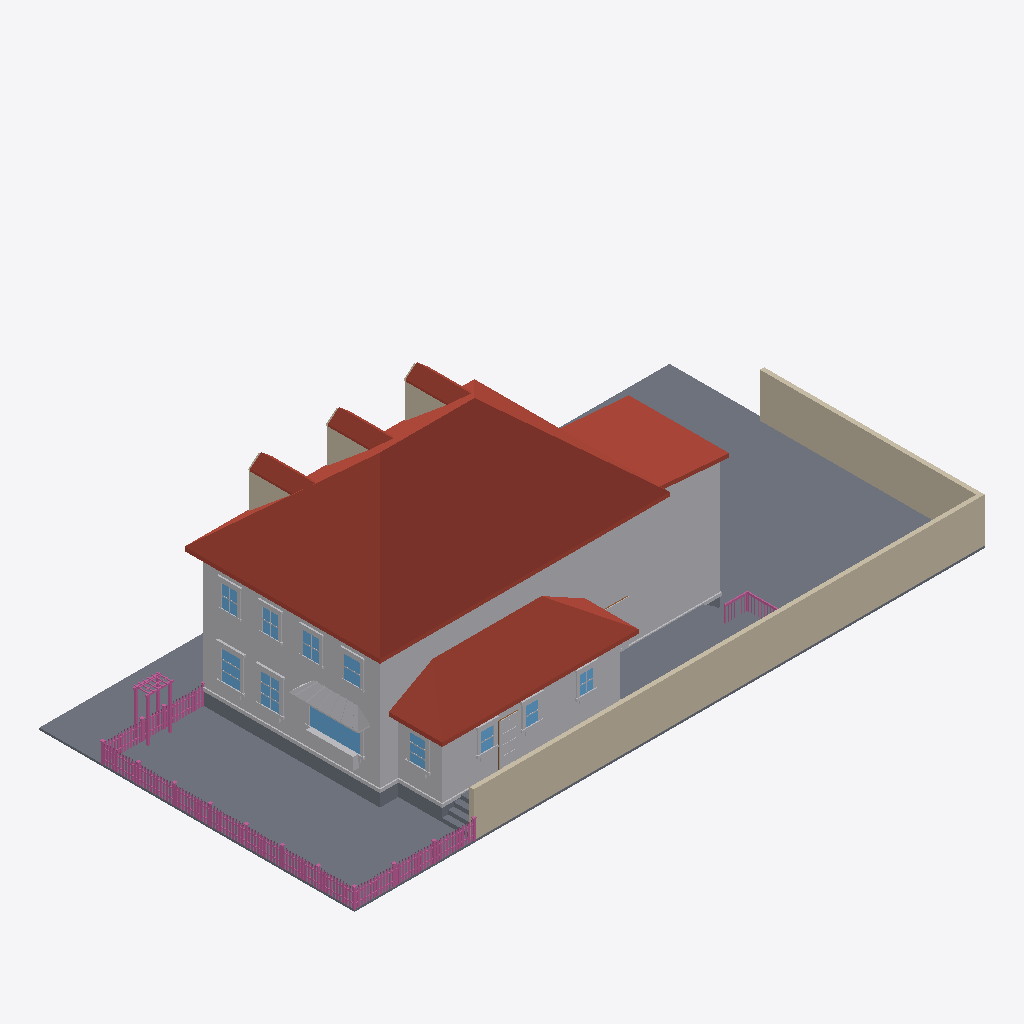
Isometric view of an IFC building model (IFC-SPF (STEP), schema IFC4, length unit metre), seen from the south-west, elements coloured by IFC class: 167 railings (pink), 80 other elements (light grey), 13 slabs (grey), 11 walls (beige), 11 windows (light blue), 9 roofs (red-brown), 1 door (brown).
Extent 30.6 m × 15.3 m × 10.7 m (x, y, z). Elements (732): 305 IfcBuildingElementProxy, 230 IfcRailing, 114 IfcWindow, 49 IfcWall, 21 IfcSlab, 9 IfcRoof, 4 IfcDoor.

HEADER;
FILE_DESCRIPTION(('ViewDefinition[DesignTransferView]'),'2;1');
FILE_NAME('/dev/null','2026-06-20T15:27:55+00:00',(''),(''),'IfcOpenShell 0.8.5','IfcOpenShell 0.8.5','Nobody');
FILE_SCHEMA(('IFC4'));
ENDSEC;
DATA;
#1=IFCPROJECT('1Zfl2Ak2L0ORcKccDaHf_5',$,'Eureka Residence',$,$,$,$,(#10),#5);
#12=IFCSITE('1nfV9bRX93T946ylvxQCmD',$,'Site',$,$,$,$,$,$,$,$,$,$,$);
#13=IFCBUILDING('2lpiU70Wz5WufezPFsOsBc',$,'Eureka House',$,$,$,$,$,$,$,$,$);
#14=IFCBUILDINGSTOREY('0bJ$FUDVrFkRFF3t7lKcE5',$,'Site',$,$,$,$,$,$,$);
#170=IFCROOF('2ndRzpNwv7rO1ax8wmBuTD',$,'Roof - primary',$,$,#181,#171,$,.HIP_ROOF.);
#18=IFCSLAB('3RnelkK3HD3xny$H53VvLw',$,'Lot',$,$,#42,#31,$,.BASESLAB.);
#16220=IFCWALL('0zmj2mdkv8mxXRP7sDuRiW',$,'Lot wall - south',$,$,#16243,#16233,$,$);
#67=IFCBUILDINGELEMENTPROXY('170gnxDArFt97YASsobRtm',$,'Massing - primary',$,$,#90,#80,$,$);
#1358=IFCROOF('2P$skFCh97FfdnzlsKkGI6',$,'Roof - scullery',$,$,#1369,#1359,$,.SHED_ROOF.);
#16244=IFCWALL('0wzFLoJZnDOfM93Wxoe9Xo',$,'Lot wall - east',$,$,#16264,#16254,$,$);
#1157=IFCBUILDINGELEMENTPROXY('1uoWZ55VT1QRpbD$3l3kPH',$,'Massing - extension',$,$,#1168,#1158,$,$);
#1294=IFCBUILDINGELEMENTPROXY('1be_ed4Uj11QRblYL4GWwU',$,'Massing - scullery',$,$,#1305,#1295,$,$);
#1199=IFCROOF('3erT8II65Dr9v3C4iNczho',$,'Roof - extension',$,$,#1210,#1200,$,.SHED_ROOF.);
#15482=IFCSLAB('3Drqoyv2r2POhqEUXek9ZV',$,'Deck',$,$,#15502,#15492,$,$);
#43=IFCSLAB('1eGLT$GWL5QQHBwGwP_efb',$,'Crawlspace - primary',$,$,#66,#56,$,.BASESLAB.);
#15458=IFCSLAB('2BkjeWjZfCdQrkQyzAk$3v',$,'Deck',$,$,#15481,#15471,$,$);
#15149=IFCBUILDINGELEMENTPROXY('04ojDiv4bCFuDsMnYOls59',$,'Kitchen awning',$,$,#15160,#15150,$,$);
#431=IFCROOF('0d9xWZngL0huIxGnWfq3Zy',$,'Dormer 1 roof W',$,$,#442,#432,$,$);
#731=IFCROOF('2gIgChbjP2Oe2Yb21Wzbbr',$,'Dormer 2 roof W',$,$,#742,#732,$,$);
#1031=IFCROOF('2l5v$g7IX4pOGC4CVAjMqN',$,'Dormer 3 roof W',$,$,#1042,#1032,$,$);
#1085=IFCBUILDINGELEMENTPROXY('1oWKwM281C7BL5oRxRdbi2',$,'Water table - primary',$,$,#1105,#1095,$,$);
#3884=IFCWINDOW('0MJ97I7dv23RhG6gnHNpvN',$,'Window - Kitchen W (picture)',$,$,#3904,#3894,$,$,$,$,$,$);
#652=IFCWALL('1mpk$yp6j8LhEK7WfaZETW',$,'Dormer 2 cheek W',$,$,#663,#653,$,$);
#352=IFCWALL('1yMTf_Sa54VRyCic0HgLiZ',$,'Dormer 1 cheek W',$,$,#363,#353,$,$);
#952=IFCWALL('38Cr9lCS1CBBzrCzVoRf$6',$,'Dormer 3 cheek W',$,$,#963,#953,$,$);
#1232=IFCSLAB('2Nl1FQ27L74vj1kxeaYyAH',$,'Crawlspace - scullery',$,$,#1252,#1242,$,.BASESLAB.);
#15413=IFCBUILDINGELEMENTPROXY('0udU9v7yz4qQ3DZaN17zby',$,'Kitchen planter box',$,$,#15433,#15423,$,$);
#4703=IFCWINDOW('2ieCkjiKbEeQoRll2zmNLW',$,'Window - Dining W2',$,$,#4723,#4713,$,$,$,$,$,$);
#4493=IFCWINDOW('1NGLvy4jvCdfNN4qqYAbk$',$,'Window - Dining W1',$,$,#4513,#4503,$,$,$,$,$,$);
#15434=IFCBUILDINGELEMENTPROXY('1aspkLZrb2eA$NVUuWH5lc',$,'Kitchen planter greenery',$,$,#15457,#15447,$,$);
#7568=IFCBUILDINGELEMENTPROXY('2vsMJMas96s82SN0Fcsizp',$,'Back Door part',$,$,#7588,#7578,$,$);
#7253=IFCWINDOW('1iV0N2EOXADR$V30wixE0r',$,'Window - Scullery E',$,$,#7273,#7263,$,$,$,$,$,$);
#18261=IFCRAILING('2XYfMq45X4URcdeadYvz8t',$,'Fence rail',$,$,#18281,#18271,$,$);
#18282=IFCRAILING('01QnZqpRD8AxZ76UYzfiSt',$,'Fence rail',$,$,#18302,#18292,$,$);
#8513=IFCWINDOW('2PmImOPUf5M8qVz_2Y$GKT',$,'Upper - West 1',$,$,#8533,#8523,$,$,$,$,$,$);
#8681=IFCWINDOW('3mpWeMkmT98h6Q18$MlOUA',$,'Upper - West 2',$,$,#8701,#8691,$,$,$,$,$,$);
#1370=IFCBUILDINGELEMENTPROXY('0Bjn7Etaz4cuRoMypDEQvm',$,'Water table - scullery',$,$,#1390,#1380,$,$);
#8849=IFCWINDOW('2nWoVZRd5AughmoBNDATxh',$,'Upper - West 3',$,$,#8869,#8859,$,$,$,$,$,$);
#9017=IFCWINDOW('27NalGwgn4Shp7as7jGbIK',$,'Upper - West 4',$,$,#9037,#9027,$,$,$,$,$,$);
#6686=IFCWINDOW('01ARGrpH5EePINU61hAKXM',$,'Window - Scullery S1',$,$,#6706,#6696,$,$,$,$,$,$);
#6875=IFCWINDOW('2RbirIqLzErO87fU6P2S1v',$,'Window - Scullery S2',$,$,#6895,#6885,$,$,$,$,$,$);
#7064=IFCWINDOW('2nx$jP49nB4O4TcxawTFAR',$,'Window - Scullery S3',$,$,#7084,#7074,$,$,$,$,$,$);
#1211=IFCBUILDINGELEMENTPROXY('2_8v3IAVD9kf7lxx3ynKCN',$,'Water table - extension',$,$,#1231,#1221,$,$);
#3839=IFCBUILDINGELEMENTPROXY('27fs__o5TEqQvQYU1W8oa0',$,'Family -) Patio part',$,$,#3862,#3852,$,$);
#15587=IFCSLAB('0rqDv85tL1_AqlyI4H30QP',$,'Deck step W1',$,$,#15607,#15597,$,$);
#15545=IFCSLAB('0ctRPQR9T9EQYXXpLc8Zwk',$,'Deck step W0',$,$,#15565,#15555,$,$);
#23779=IFCRAILING('07R3PEP6L6_A8H1Qb6Xqmp',$,'Trellis post',$,$,#23799,#23789,$,$);
#23821=IFCRAILING('3t$GqRbHLEQhWHFt_X3705',$,'Trellis post',$,$,#23841,#23831,$,$);
#7505=IFCBUILDINGELEMENTPROXY('0XmtVrTKX1$Of25HqI62Ie',$,'Back Door part',$,$,#7525,#7515,$,$);
#16286=IFCRAILING('3QBc0zUkDADwD$_2r0MIDM',$,'Fence rail',$,$,#16306,#16296,$,$);
#16265=IFCRAILING('1mPgD8VXj9zhMcqa8jOxW3',$,'Fence rail',$,$,#16285,#16275,$,$);
#4514=IFCBUILDINGELEMENTPROXY('0oF8rp7enF6AU$vbo_fBzj',$,'Casing - Window - Dining W1',$,$,#4534,#4524,$,$);
#15650=IFCSLAB('0f4y7Lo592lPvX$WpiMZQV',$,'Deck step E3',$,$,#15670,#15660,$,$);
#23842=IFCRAILING('3zyS7BAkbC5gToNSHmAbBo',$,'Trellis post',$,$,#23862,#23852,$,$);
#4829=IFCBUILDINGELEMENTPROXY('0Ul_qBIi58zvX6SKGMmbWe',$,'Header - Window - Dining W2',$,$,#4849,#4839,$,$);
#4619=IFCBUILDINGELEMENTPROXY('0VluSretX208i5wqe6OXyB',$,'Header - Window - Dining W1',$,$,#4639,#4629,$,$);
#15629=IFCSLAB('2UipTdW7b7_uZuBDHElyYT',$,'Deck step W2',$,$,#15649,#15639,$,$);
#7274=IFCBUILDINGELEMENTPROXY('1EFlSmhPv6pQxUjgqkEeFh',$,'Casing - Window - Scullery E',$,$,#7294,#7284,$,$);
#7484=IFCBUILDINGELEMENTPROXY('2hNu5XZonEOwwAYVWt3yac',$,'Back Door part',$,$,#7504,#7494,$,$);
#4535=IFCBUILDINGELEMENTPROXY('2JVRtOGTv0_uPZLcRhGg2J',$,'Casing - Window - Dining W1',$,$,#4555,#4545,$,$);
#4745=IFCBUILDINGELEMENTPROXY('3807E$7UXCaQ8le9z8IhnE',$,'Casing - Window - Dining W2',$,$,#4765,#4755,$,$);
#4724=IFCBUILDINGELEMENTPROXY('2AMQCY3ePEd9VeDmzZf62j',$,'Casing - Window - Dining W2',$,$,#4744,#4734,$,$);
#23800=IFCRAILING('0p61rLe5H8LwUGd3sD71bE',$,'Trellis post',$,$,#23820,#23810,$,$);
#6917=IFCBUILDINGELEMENTPROXY('0O9buKW4L4$Btfbt4FZGa0',$,'Casing - Window - Scullery S2',$,$,#6937,#6927,$,$);
#4787=IFCBUILDINGELEMENTPROXY('2Hrd9qgmDF8RXcd70Og8YL',$,'Sill - Window - Dining W2',$,$,#4807,#4797,$,$);
#9038=IFCBUILDINGELEMENTPROXY('07jG7$xErAz9F9lHRsJcNM',$,'Casing - Upper - West 4',$,$,#9058,#9048,$,$);
#4577=IFCBUILDINGELEMENTPROXY('0JRgeYgF5Fd8oYh8_doD74',$,'Sill - Window - Dining W1',$,$,#4597,#4587,$,$);
#8534=IFCBUILDINGELEMENTPROXY('1efHHbxUD7YwV6Fk$4tx_0',$,'Casing - Upper - West 1',$,$,#8554,#8544,$,$);
#9059=IFCBUILDINGELEMENTPROXY('0hh2s7IjL6KQ760GYvrjSp',$,'Casing - Upper - West 4',$,$,#9079,#9069,$,$);
#7001=IFCBUILDINGELEMENTPROXY('10GFcscz5DeBkpM6XYaQEd',$,'Header - Window - Scullery S2',$,$,#7021,#7011,$,$);
#8702=IFCBUILDINGELEMENTPROXY('17gAaIgJ9D69b4Oo7D6$V6',$,'Casing - Upper - West 2',$,$,#8722,#8712,$,$);
#8891=IFCBUILDINGELEMENTPROXY('2MlSXsd6jDjfITaX6huU26',$,'Casing - Upper - West 3',$,$,#8911,#8901,$,$);
#8870=IFCBUILDINGELEMENTPROXY('17nIgwxhv2uQVMg8nerJp1',$,'Casing - Upper - West 3',$,$,#8890,#8880,$,$);
#6812=IFCBUILDINGELEMENTPROXY('3QggcoBg121e3qawlF2Jtw',$,'Header - Window - Scullery S1',$,$,#6832,#6822,$,$);
#7190=IFCBUILDINGELEMENTPROXY('3_OmomNz91XwkhVZ0cGOyW',$,'Header - Window - Scullery S3',$,$,#7210,#7200,$,$);
#15692=IFCRAILING('0qtmcMd$z1AvOAlKtyXcXx',$,'Deck rail E cap',$,$,#15715,#15705,$,$);
#1073=IFCROOF('2zhNTTJ4z0SPxExBGjSZVR',$,'Dormer 3 roof E',$,$,#1084,#1074,$,$);
#773=IFCROOF('2Cz13dq2L8VOQ0kbx8Ua0k',$,'Dormer 2 roof E',$,$,#784,#774,$,$);
#7337=IFCBUILDINGELEMENTPROXY('3CVqA3xFrCWg2B9me5p8w0',$,'Sill - Window - Scullery E',$,$,#7357,#7347,$,$);
#473=IFCROOF('3Lv6rK4jf52e5He3hGOqgF',$,'Dormer 1 roof E',$,$,#484,#474,$,$);
#3734=IFCBUILDINGELEMENTPROXY('2eF0nkSwHC8ONZCMDyAxlX',$,'Family -) Patio part',$,$,#3754,#3744,$,$);
#3905=IFCBUILDINGELEMENTPROXY('0UK8WB4$jE3BXo2h3WpNj1',$,'Casing - Window - Kitchen W (picture)',$,$,#3925,#3915,$,$);
#6896=IFCBUILDINGELEMENTPROXY('12cY_KtMbAWfTUb1W9NvxS',$,'Casing - Window - Scullery S2',$,$,#6916,#6906,$,$);
#7106=IFCBUILDINGELEMENTPROXY('2Yi7QBKcX8CuETXGtflIXV',$,'Casing - Window - Scullery S3',$,$,#7126,#7116,$,$);
#6728=IFCBUILDINGELEMENTPROXY('1BXCSkhvvFGxRRXnNQ0peR',$,'Casing - Window - Scullery S1',$,$,#6748,#6738,$,$);
#7295=IFCBUILDINGELEMENTPROXY('0PbNhwUnj9lg9k$4qrESPk',$,'Casing - Window - Scullery E',$,$,#7315,#7305,$,$);
#8954=IFCBUILDINGELEMENTPROXY('2AN4UExtP3uvmaIn3xRz64',$,'Header - Upper - West 3',$,$,#8974,#8964,$,$);
#4598=IFCBUILDINGELEMENTPROXY('0JZVX7jpzDBRU9uFItAP3P',$,'Apron - Window - Dining W1',$,$,#4618,#4608,$,$);
#4808=IFCBUILDINGELEMENTPROXY('22DK88XdX0mOwZ8YGj8qMF',$,'Apron - Window - Dining W2',$,$,#4828,#4818,$,$);
#6770=IFCBUILDINGELEMENTPROXY('3nExOaCZr6HOqI0memTrDZ',$,'Sill - Window - Scullery S1',$,$,#6790,#6780,$,$);
#7148=IFCBUILDINGELEMENTPROXY('0lDF7Bp4n98QvLgVw$bIFY',$,'Sill - Window - Scullery S3',$,$,#7168,#7158,$,$);
#8618=IFCBUILDINGELEMENTPROXY('3HgewvibrCDu6BbgY6AtiP',$,'Header - Upper - West 1',$,$,#8638,#8628,$,$);
#9122=IFCBUILDINGELEMENTPROXY('0tKbiAZbnEx9IG3scGaKhm',$,'Header - Upper - West 4',$,$,#9142,#9132,$,$);
#7085=IFCBUILDINGELEMENTPROXY('22aDbmh4v6lQ52VJEu08a_',$,'Casing - Window - Scullery S3',$,$,#7105,#7095,$,$);
#8786=IFCBUILDINGELEMENTPROXY('2VaF8LsR94chtKxvuv0UDl',$,'Header - Upper - West 2',$,$,#8806,#8796,$,$);
#6959=IFCBUILDINGELEMENTPROXY('3gZV_fyoD5fRP4hVcOYBZ7',$,'Sill - Window - Scullery S2',$,$,#6979,#6969,$,$);
#8555=IFCBUILDINGELEMENTPROXY('1Q6Ml9KB10Z9tMpN_G82Ev',$,'Casing - Upper - West 1',$,$,#8575,#8565,$,$);
#8723=IFCBUILDINGELEMENTPROXY('0CE6TfYkrB3QIwWp7m58wv',$,'Casing - Upper - West 2',$,$,#8743,#8733,$,$);
#18135=IFCRAILING('1wGbuk_fb4ox6JVJ6M1HUE',$,'Fence post',$,$,#18155,#18145,$,$);
#3926=IFCBUILDINGELEMENTPROXY('0ET6uKWtDE89E4yCjHQFjb',$,'Casing - Window - Kitchen W (picture)',$,$,#3946,#3936,$,$);
#22315=IFCRAILING('0flbpUyWH78wJjJ3PTaPx5',$,'Fence post',$,$,#22335,#22325,$,$);
#8933=IFCBUILDINGELEMENTPROXY('0$ItEa5e91belHS8KyOwXf',$,'Sill - Upper - West 3',$,$,#8953,#8943,$,$);
#785=IFCWALL('3eMzxhZ5n22eWJcG6T4ITO',$,'Dormer 3 jamb W',$,$,#805,#795,$,$);
#3776=IFCBUILDINGELEMENTPROXY('3uLWkfOTrC0B$ZoG5f8RXx',$,'Family -) Patio part',$,$,#3796,#3786,$,$);
#8765=IFCBUILDINGELEMENTPROXY('0a65LUWzb6U8I6Qim4pyLA',$,'Sill - Upper - West 2',$,$,#8785,#8775,$,$);
#7358=IFCBUILDINGELEMENTPROXY('0kCxoVfNP3pvNpXOVqgtoj',$,'Apron - Window - Scullery E',$,$,#7378,#7368,$,$);
#8597=IFCBUILDINGELEMENTPROXY('0OCW1Vf3nDWxFlgPXevC1J',$,'Sill - Upper - West 1',$,$,#8617,#8607,$,$);
#9101=IFCBUILDINGELEMENTPROXY('2SU3c55kXBQ9wIqHmoG18T',$,'Sill - Upper - West 4',$,$,#9121,#9111,$,$);
#1106=IFCSLAB('2qRNL8hZvF9OcI_olIrfjb',$,'Crawlspace - extension',$,$,#1126,#1116,$,.BASESLAB.);
#15671=IFCSLAB('0K0m$X2oT6m8HCuNZKrYkD',$,'Deck step W3',$,$,#15691,#15681,$,$);
#16031=IFCRAILING('0$h1YElNr1$O2n_zhdvREQ',$,'Deck rail S cap',$,$,#16051,#16041,$,$);
#7463=IFCDOOR('1qIC5Ihlv7WxbMf4feP4lI',$,'Back Door',$,$,#7483,#7473,$,$,$,$,$,$);
#18093=IFCRAILING('0aD8f3XybE4xtZnZ3KPRg7',$,'Fence post',$,$,#18113,#18103,$,$);
#23695=IFCRAILING('1oDugyRzLElfNNjh9LSJ1Q',$,'Fence post',$,$,#23715,#23705,$,$);
#18219=IFCRAILING('1R7bDOsYz1yfV5xgFwlh$W',$,'Fence post',$,$,#18239,#18229,$,$);
#23863=IFCRAILING('0XJ94RaSvFM99r9ASbMUPz',$,'Trellis beam',$,$,#23883,#23873,$,$);
#182=IFCWALL('2Y8Tpqm$11svldl2lHujJx',$,'Dormer 1 jamb W',$,$,#202,#192,$,$);
#6707=IFCBUILDINGELEMENTPROXY('0Oude2zqT6ZOlQciDzH0w8',$,'Casing - Window - Scullery S1',$,$,#6727,#6717,$,$);
#23047=IFCRAILING('3lMrchs1LA2RVUoSXLqjDE',$,'Fence post',$,$,#23067,#23057,$,$);
#4556=IFCBUILDINGELEMENTPROXY('2yh5d3vAb6aezxl2qu5u6F',$,'Casing - Window - Dining W1',$,$,#4576,#4566,$,$);
#7169=IFCBUILDINGELEMENTPROXY('3i3L2mjg1ESQFvXhe3fKN$',$,'Apron - Window - Scullery S3',$,$,#7189,#7179,$,$);
#4766=IFCBUILDINGELEMENTPROXY('34OyTQHfL53xtpaKoGvCL2',$,'Casing - Window - Dining W2',$,$,#4786,#4776,$,$);
#6791=IFCBUILDINGELEMENTPROXY('3_5uevkXz2HgkqrAoVfG0t',$,'Apron - Window - Scullery S1',$,$,#6811,#6801,$,$);
#22105=IFCRAILING('0UWZ8QLbfDY8W42TMbMas2',$,'Fence post',$,$,#22125,#22115,$,$);
#22189=IFCRAILING('0wsM54JAfCcQLkKhrJXvL9',$,'Fence post',$,$,#22209,#22199,$,$);
#8744=IFCBUILDINGELEMENTPROXY('3rciptEbz7gw5RzGzi5PTc',$,'Casing - Upper - West 2',$,$,#8764,#8754,$,$);
#8912=IFCBUILDINGELEMENTPROXY('2ZjMjp1f9DW8u$27b3sBmY',$,'Casing - Upper - West 3',$,$,#8932,#8922,$,$);
#6980=IFCBUILDINGELEMENTPROXY('1Cj4RzUPz8agY1FebqKvMG',$,'Apron - Window - Scullery S2',$,$,#7000,#6990,$,$);
#8576=IFCBUILDINGELEMENTPROXY('3MkEu9f7511PqElzc1HLGE',$,'Casing - Upper - West 1',$,$,#8596,#8586,$,$);
#23110=IFCRAILING('0iw6OBJUTExBiZaPWhHWIY',$,'Fence rail',$,$,#23130,#23120,$,$);
#17423=IFCRAILING('3ndB2izGjFCQw8bz4nYz8L',$,'Fence picket',$,$,#17434,#17424,$,$);
#18808=IFCRAILING('2P4HoqsRX8x8p7SxO7Ftm4',$,'Fence picket',$,$,#18819,#18809,$,$);
#19090=IFCRAILING('231TWF4uH6CO2lUyJWWZMB',$,'Fence picket',$,$,#19101,#19091,$,$);
#20359=IFCRAILING('275Ji$DsT3xe9ygBkkS3pD',$,'Fence picket',$,$,#20370,#20360,$,$);
#20923=IFCRAILING('3y78_aTbv96R0IBJ8UDNi3',$,'Fence picket',$,$,#20934,#20924,$,$);
#22570=IFCRAILING('2cIRm$h7P3JePMWhZZEtVt',$,'Fence picket',$,$,#22581,#22571,$,$);
#17188=IFCRAILING('06qDRECG14YAlOyvR_DD2M',$,'Fence picket',$,$,#17199,#17189,$,$);
#17141=IFCRAILING('1uPpQD5GT8AOOVVAVSpMeS',$,'Fence picket',$,$,#17152,#17142,$,$);
#19043=IFCRAILING('1xF0nlmc5EBQykvlplelHP',$,'Fence picket',$,$,#19054,#19044,$,$);
#20594=IFCRAILING('3XxiYmS2T3oejqQoHHJc00',$,'Fence picket',$,$,#20605,#20595,$,$);
#20641=IFCRAILING('3ym5oknHL8rPMKUndT0JJf',$,'Fence picket',$,$,#20652,#20642,$,$);
#21910=IFCRAILING('3J1GVxgin6uRvb96J3Vit3',$,'Fence picket',$,$,#21921,#21911,$,$);
#22617=IFCRAILING('37KPN47qH8rwKw9IrdIW32',$,'Fence picket',$,$,#22628,#22618,$,$);
#7526=IFCBUILDINGELEMENTPROXY('12Q5hsU7f2MxFIy3jLuls1',$,'Back Door part',$,$,#7546,#7536,$,$);
#9080=IFCBUILDINGELEMENTPROXY('0aGUKhJFD8Jxmse_6TEeOA',$,'Casing - Upper - West 4',$,$,#9100,#9090,$,$);
#16577=IFCRAILING('2tm6J5jYnERxcM_96Szgsj',$,'Fence picket',$,$,#16588,#16578,$,$);
#16859=IFCRAILING('1Op3JV8Z521hKJIco7x6zR',$,'Fence picket',$,$,#16870,#16860,$,$);
#18761=IFCRAILING('1c8xKIg7D4EAWz7nrNzFlp',$,'Fence picket',$,$,#18772,#18762,$,$);
#19654=IFCRAILING('3Pss74nvD0QAGfwMk0dw2E',$,'Fence picket',$,$,#19665,#19655,$,$);
#7316=IFCBUILDINGELEMENTPROXY('0wi43NS8T2CRlrET5rftNn',$,'Casing - Window - Scullery E',$,$,#7336,#7326,$,$);
#20312=IFCRAILING('1835o35bjA6e570dqXsqvo',$,'Fence picket',$,$,#20323,#20313,$,$);
#21299=IFCRAILING('2fBi5nLWD0VwkXnelM7p9W',$,'Fence picket',$,$,#21310,#21300,$,$);
#21581=IFCRAILING('0XgO0KutDA4gJay_uBQNuw',$,'Fence picket',$,$,#21592,#21582,$,$);
#21863=IFCRAILING('0yqE1w1Fr5Q9RaNbEM1c$m',$,'Fence picket',$,$,#21874,#21864,$,$);
#16483=IFCRAILING('3LOLZJmK90_xYZfl9F8sFe',$,'Fence picket',$,$,#16494,#16484,$,$);
#16812=IFCRAILING('2nOx7f$efB4wEzVCKBKZ$f',$,'Fence picket',$,$,#16823,#16813,$,$);
#17094=IFCRAILING('2rzfw9durDffVgzz_lpxtX',$,'Fence picket',$,$,#17105,#17095,$,$);
#18034=IFCRAILING('2UUg8fLnz7de8cbQMiJasT',$,'Fence picket',$,$,#18045,#18035,$,$);
#19137=IFCRAILING('0uzvpR2Nz3bgZm8xALxry2',$,'Fence picket',$,$,#19148,#19138,$,$);
#19701=IFCRAILING('28rLaiapXCZvLh2TnP91Jr',$,'Fence picket',$,$,#19712,#19702,$,$);
#19748=IFCRAILING('1ZXqE5Q$5FXR53Bx8BXJAq',$,'Fence picket',$,$,#19759,#19749,$,$);
#20030=IFCRAILING('3YsIeFU4PEEe8DaXmEBeQ5',$,'Fence picket',$,$,#20041,#20031,$,$);
#20688=IFCRAILING('2Hfi5VpgXBAxsqWtgn2Rae',$,'Fence picket',$,$,#20699,#20689,$,$);
#20970=IFCRAILING('39v5pbLorBpx0HivC1263W',$,'Fence picket',$,$,#20981,#20971,$,$);
#22420=IFCRAILING('2iNEhE1SLB$9V2a$fUg8Q2',$,'Fence rail',$,$,#22440,#22430,$,$);
#16530=IFCRAILING('1A5M5ADPvFCQFqOHE9wrCk',$,'Fence picket',$,$,#16541,#16531,$,$);
#17752=IFCRAILING('2xMerpLbrCeQr6d3_f3iWU',$,'Fence picket',$,$,#17763,#17753,$,$);
#17799=IFCRAILING('12IHjuj19BUvcHRrkMWRzt',$,'Fence picket',$,$,#17810,#17800,$,$);
#18479=IFCRAILING('23BcOoX_z5NhJ$4$UTSvBI',$,'Fence picket',$,$,#18490,#18480,$,$);
#18432=IFCRAILING('1CI4BvhGz5tQ_7aUx0HDTR',$,'Fence picket',$,$,#18443,#18433,$,$);
#18714=IFCRAILING('3ykEWy9TP3Sv_08cUHQjcM',$,'Fence picket',$,$,#18725,#18715,$,$);
#19983=IFCRAILING('0WPdb3y4fDf8DmnupNxf4K',$,'Fence picket',$,$,#19994,#19984,$,$);
#21252=IFCRAILING('3ZZeN6OwL58uq3a6Dnj4iK',$,'Fence picket',$,$,#21263,#21253,$,$);
#21628=IFCRAILING('2klZmAjaT4wgi$p$Gx0po3',$,'Fence picket',$,$,#21639,#21629,$,$);
#22399=IFCRAILING('1ASiQqMgfB1xTlQig2kJpj',$,'Fence rail',$,$,#22419,#22409,$,$);
#22899=IFCRAILING('0SJmB5udXF_whDEJwltY0F',$,'Fence picket',$,$,#22910,#22900,$,$);
#23448=IFCRAILING('0R6iNbyID4g87fkxVfUEAr',$,'Fence picket',$,$,#23459,#23449,$,$);
#6749=IFCBUILDINGELEMENTPROXY('2eCAd8Q_D11wpNOpD5uJHd',$,'Casing - Window - Scullery S1',$,$,#6769,#6759,$,$);
#18177=IFCRAILING('0hpZwUVaz4yxyqNQq26fRI',$,'Fence post',$,$,#18197,#18187,$,$);
#23495=IFCRAILING('1TqzhNv_v9Phi2W2im9m49',$,'Fence picket',$,$,#23506,#23496,$,$);
#15608=IFCSLAB('1jWD8tJwfBYw45ScaPqA2i',$,'Deck step E2',$,$,#15628,#15618,$,$);
#22357=IFCRAILING('3j9VRcigP3dwe4hUDHhXdU',$,'Fence post',$,$,#22377,#22367,$,$);
#7589=IFCBUILDINGELEMENTPROXY('3BkmYJMPX4yBaY0u3fUhqA',$,'Back Door part',$,$,#7609,#7599,$,$);
#22147=IFCRAILING('3JRPXdHW14tADvV3TRzLXE',$,'Fence post',$,$,#22167,#22157,$,$);
#22231=IFCRAILING('3MjMR9pT5EZuzRzMqiyTpH',$,'Fence post',$,$,#22251,#22241,$,$);
#22273=IFCRAILING('2kUFuU0qz62fBGNEyn8J3h',$,'Fence post',$,$,#22293,#22283,$,$);
#23884=IFCRAILING('0Qd_vya3zB3wK1jwcNDMdp',$,'Trellis beam',$,$,#23904,#23894,$,$);
#3968=IFCBUILDINGELEMENTPROXY('37Hht9b3HEz8Jxs0_$ampy',$,'Sill - Window - Kitchen W (picture)',$,$,#3988,#3978,$,$);
#23089=IFCRAILING('0EdJcyZy555ARO6OTFXn6P',$,'Fence rail',$,$,#23109,#23099,$,$);
#6938=IFCBUILDINGELEMENTPROXY('3w3qEiAC50U9FwrA0buGhi',$,'Casing - Window - Scullery S2',$,$,#6958,#6948,$,$);
#7127=IFCBUILDINGELEMENTPROXY('38mMWlwZzD8OQ6SJNjHdtm',$,'Casing - Window - Scullery S3',$,$,#7147,#7137,$,$);
#15401=IFCBUILDINGELEMENTPROXY('1Kgq9julj2kgnTNUH5F6rI',$,'Kitchen awning seam',$,$,#15412,#15402,$,$);
#485=IFCWALL('37kkv4ZWLB7AdiiMw1PJeh',$,'Dormer 2 jamb W',$,$,#505,#495,$,$);
#16199=IFCRAILING('0kATFT8vX7FAY3EivAHwtB',$,'Deck rail S post',$,$,#16219,#16209,$,$);
#17235=IFCRAILING('0Xuwe2Za93kBpNFxfoFanO',$,'Fence picket',$,$,#17246,#17236,$,$);
#17611=IFCRAILING('2HD1l2ScTBr8cps5mIncug',$,'Fence picket',$,$,#17622,#17612,$,$);
#17705=IFCRAILING('198uljvWLAI8Nh33D4LphA',$,'Fence picket',$,$,#17716,#17706,$,$);
ENDSEC;
